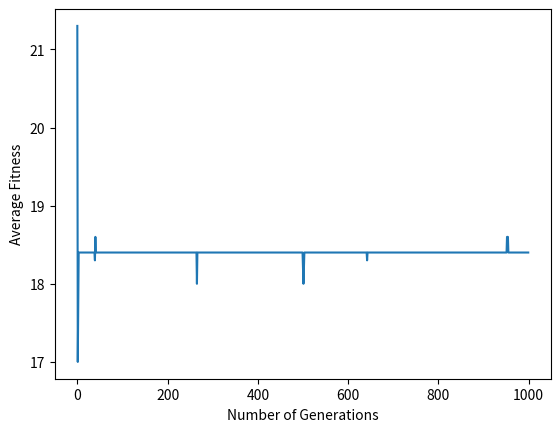

Recreate this plot in Python.
import random as r
import numpy as np
import matplotlib.pyplot as plt
#number of states in population
population_size=10
#number of iterations
NumberofGenerations=1000
#probability that mutation occurs
Mutation_probability=0.001

#number of queens present on same row: maximum=28 (all queens on same row) and minimum=0 (no queen on same row as other)
def queencountsamerow(board):
    count=0
    for i in range(board.size):
        for j in range(board.size):
            if(i!=j and board[i]==board[j]):
                count=count+1
    return count/2

#number of queens present on diagonal: maximum=28 (all queens arranged diagonally) and minimum=0 (no queen on diagonal to other)
#eg: [1,2,3,4,5,6,7,8] i=1 j=2 dx=dy=1 increment diagonal_clash, i=1 j=3 dx=dy=2 increment diagonal_clash ....
def queencountdiagonal(state):
    diagonal_clash=0
    for i in range(state.size):
        for j in range(state.size):
            if (i != j):
                dx = abs(i - j)
                dy = abs(state[i] - state[j])
                if (dx == dy):
                    diagonal_clash += 1
    return diagonal_clash/2


#generate a population with population_size states. Each state depicts the row number(1-8) of the queen assuming that there is only one queen per column.
def generateinitialpopulation():
    for i in range (1,population_size):
        population=np.random.randint(1, 9, (population_size,8))
    return population

#fitness function=number of non-attacking queens. Maximum=28(all queens attacking each other ) and minimum=0 (no queen attacking the other)
def fitness(population):
    # list containing (state,fitness_value) for the entire population
    map_fitness=[]
    #If the 8 queen problem is solved the solved list contains the goal state
    solved=[]
    for each_state in population:
        clash = 0
        row_clashes = queencountsamerow(each_state)
        diagonal_clash=queencountdiagonal(each_state)
        clash=row_clashes+diagonal_clash
        if(clash==0):
            solved.append(each_state)
        map_fitness.append((each_state,28-clash))
    return map_fitness,solved

#calculate the survival rate of each state in population
def survival(map_fitness):
    total_fitness=0
    #list containing (state,survival_rate) for the entire population
    survival_list=[]
    #calculate the total fitness function of entire population
    for each_state in map_fitness:
        total_fitness=total_fitness+each_state[1]
    #calculate survival rate of each state(survival rate=fitness_value/total_fitness) and  add it to list along with corresponding state
    for each_entry in map_fitness:
        survival_list.append((each_entry[0],(each_entry[1]/total_fitness)))
    return survival_list

#pick states randomly from population (based on roulettte wheel selection)
def random_selection(map_survival):
    random_selection_list = []
    #sortedlist=sorted(map_survival, key=lambda x: x[1])
   # max=sortedlist[population_size-1][1]
    #add until the length of list = population size
    while len(random_selection_list)!=population_size:
        #for each state generate a random number and then check if the survival rate of the state is greater or equal to that random number
            for each_state in map_survival:
                random_number = r.random()
                if random_number<=each_state[1]:
                    random_selection_list.append(each_state[0])
                    break
    return random_selection_list

#Random crossover of two parents to produce 2 offsprings
def crossover(map_random_selection):
    crossover_states=[]
    #each iteration produces 2 offsprings. To maintain population size iterate over half the population size
    for i in range((population_size//2)-1):
        #select first parent randomly
        parent1=np.array(r.choice(map_random_selection)).tolist()
        #select second parent randomly
        parent2=np.array(r.choice(map_random_selection)).tolist()
        #select point for crossover randomly
        selection=r.randint(1,7)
        #create child after crossover of parent1 and parent2 at the crossover point
        child1=parent1[0:selection]+parent2[selection:8]
        child2=parent2[0:selection]+parent1[selection:8]
        crossover_states.append(child1)
        crossover_states.append(child2)
    return crossover_states

#mutation: changes a single queen position in each state randomly with probability Mutation_probability
def mutation(population):
    mutation_list=[]
    for state in population:
        #random number = choosing a random number between 1 and 1/Mutation_probability(eg: 1/0.1=10 so random number between 1 and 10)
        random_number=r.randint(0,int(1/Mutation_probability))
        #if the random_number = 1 then change the position of a single queen randomly in the state
        if(random_number==1):
            #random column between 0 and 7
            position=r.randint(0,7)
            #randon value between 1 and 8
            value=r.randint(1,8)
            #update the queen at random position to random value (changing the row of the queen in random column)
            state[position]=value
            mutation_list.append(state)
        else:
            #no mutation
            mutation_list.append(state)
    return mutation_list

#calculate average fitness of the entire population
def calculateaveragefitness(population):
    total=0
    for eachstate in population:
        total=total+eachstate[1]
    return total/population_size

#Genetic algorithm- generate population ,random selection, crossover , random mutation for specified number of generations
def genetic_algorithm_8queen():
    #generate inital population randomly
    population=generateinitialpopulation()
    #list to maintain average fitness for each generation
    fitnesslist=[]
    solved=False
    iteration=0
    #while the goal state is not reached or until the maximum number of generations specified
    while solved!=True and iteration<NumberofGenerations:
        #return fitness of each state and goal state if problem is solved
        fitness_map,solved=fitness(population)
        if (iteration == 0):
            print("Initial Population ", fitness_map)
        #if problem not solved
        if len(solved)==0:
            ##calculate average fitness of the generation
            averagefitness=calculateaveragefitness(fitness_map)
            #print("Population with fitness ",fitness_map)
            #print("Avergae fitness of the population ",averagefitness)
            fitnesslist.append(averagefitness)
            ##return survival rate of each state
            survival_map=survival(fitness_map)
            #print("Population with survival rate ",survival_map)
            ##return randomly selected states of population
            random_selection_list=random_selection(survival_map)
            ##return population after crossover at random selected point
            crossover_list=crossover(random_selection_list)
            #print("Population after random crossover ",crossover_list)
            ##return the population after mutation
            mutated_list=mutation(crossover_list)
            #print("Population after mutation ",mutated_list)
            ##assign population after mutation as population for next generation
            population=np.asarray(mutated_list)
        else:
            ##if problem is solved
            print("Solved ",solved[0])
            print("Generation ",iteration)
            solved=True
        iteration=iteration+1
    final, solved = fitness(population)
    print("Final populations ", final)
    ## plot average fitness vs number of generations
    plt.plot(fitnesslist)
    plt.ylabel("Average Fitness")
    plt.xlabel("Number of Generations")
    image= "1.png"
    plt.savefig(image)
    plt.show()


def main():
    genetic_algorithm_8queen()


if __name__==main():
    main()

